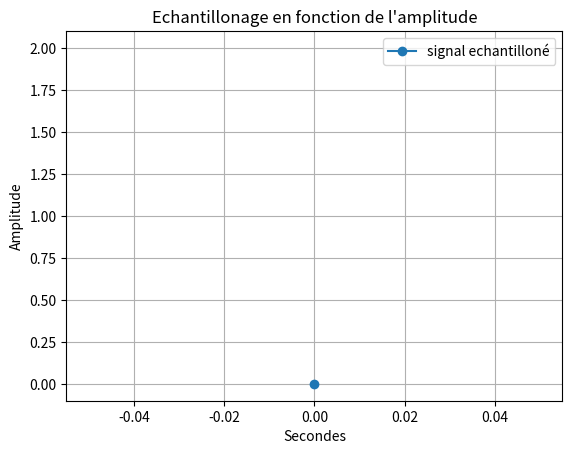

Write the Python code that produced this figure.
import random as rand

import numpy as np #importation de numpy
import matplotlib.pyplot as plt

F=2 #assigniation d'un variable F a valeur 2
T=np.linspace(0.0,0.1,1) #Assigniation de la variable T avec le module numpy pour creer un espace de ligne compris entre 0 et 1001 avec un pas de 1  

X1=np.sin(F*np.pi*2*T) #Assigniation de la varibale X1 avec le module numpy pour creer une sinusoide avec la varibale F la valeurs pi du module numpy et la variable T 

Bx1= [i+rand.randint(-6,7)/10 for i in X1]

q=0.5 # pas de quantification 

X1q = q*np.round(X1/q) # signal quantifié 

E=X1-X1q #ereur de quantification 

Te=0.02

Fe = F*2

Xech=np.sin(Fe*np.pi*1*T)

#3)

F2=2 #assigniation d'un variable F a valeur 2

T2=np.linspace(0.2,1,1001) #Assigniation de la variable T avec le module numpy pour creer un espace de ligne compris entre 0 et 1001 avec un pas de 1

X2=np.sin(F2*np.pi*2*T2)#Assigniation de la varibale X1 avec le module numpy pour creer une sinusoide avec la varibale F la valeurs pi du module numpy et la variable T 

#4) 
X3=X1+X2 #Addition des deux courbes X1 et X2
#2)3) 

# plt.plot(X1 , marker='o', color='tab:purple', label='X1') #Affichage de la courbe X1
# plt.plot(Bx1, color='tab:purple', label='Bruit de X1')
# plt.plot(X1q, color='tab:red', label='Signal quantifié')
# plt.plot(E, color='tab:cyan', label='Erreur de quantification')
plt.plot(Xech, marker='o', color='tab:blue', label='signal echantilloné')


# plt.plot(X2, marker='o', color='r', label='X2') #Afffichage de la courbe X2
# plt.plot(X3, marker='o', color='y', label='X3') #Afffichage de la courbe X3
plt.plot(F)# Y=2 car valeurs de F=2
plt.xlabel("Secondes") #Axes x =Secondes
plt.ylabel('Amplitude')#Axes y= Amplitude
plt.title("Echantillonage en fonction de l'amplitude") #Titre du graphe
plt.legend() #Affiche la legende
plt.grid() #affichage de la grille
plt.show() #Afficher le plot
plt.close() #Fermer le plot
